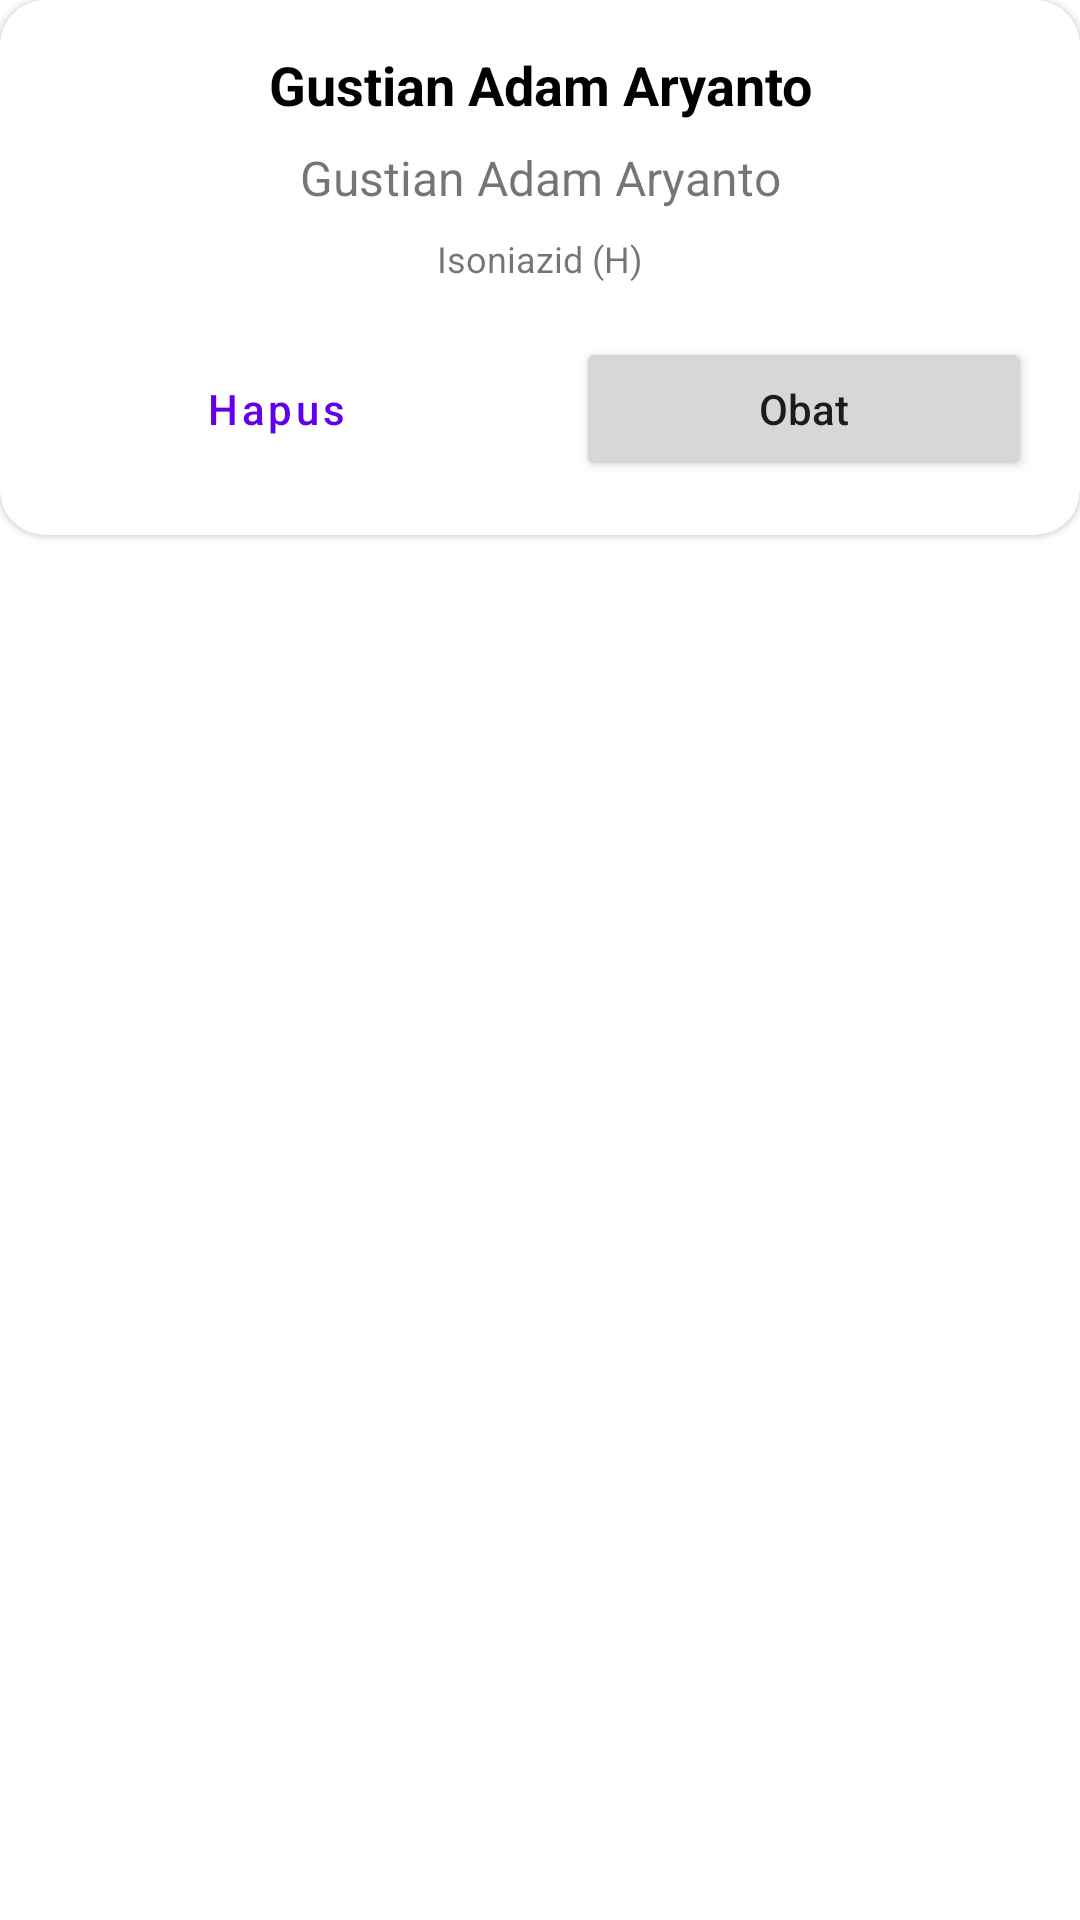

Produce the Android XML layout that renders to this screen, including the resource entries it uses.
<!-- AndroidManifest.xml: application theme Theme.ZeroTB -->
<!-- res/layout/popup_pill.xml -->
<?xml version="1.0" encoding="utf-8"?>
<RelativeLayout xmlns:android="http://schemas.android.com/apk/res/android"
    xmlns:tools="http://schemas.android.com/tools"
    android:layout_width="match_parent"
    android:layout_height="match_parent"
    xmlns:app="http://schemas.android.com/apk/res-auto"
    tools:context=".ui.home.home.patient.popup.pill.popup.PillPopup">

    <com.google.android.material.card.MaterialCardView
        android:layout_width="match_parent"
        android:layout_height="wrap_content"
        app:cardCornerRadius="15dp">

        <RelativeLayout
            android:layout_width="match_parent"
            android:layout_height="wrap_content">

            <TextView
                android:id="@+id/txtName"
                android:layout_width="match_parent"
                android:layout_height="wrap_content"
                android:layout_alignParentTop="true"
                android:layout_marginStart="16dp"
                android:layout_marginTop="16dp"
                android:layout_marginEnd="16dp"
                android:gravity="center"
                android:text="Gustian Adam Aryanto"
                android:textColor="?attr/textBlack"
                android:textSize="18sp"
                android:textStyle="bold" />

            <TextView
                android:id="@+id/txtMedical"
                android:layout_width="match_parent"
                android:layout_height="wrap_content"
                android:layout_below="@id/txtName"
                android:layout_marginStart="16dp"
                android:layout_marginTop="8dp"
                android:layout_marginEnd="16dp"
                android:gravity="center"
                android:text="Gustian Adam Aryanto"
                android:textSize="16sp" />

            <LinearLayout
                android:id="@+id/llDrug"
                android:layout_width="match_parent"
                android:layout_height="wrap_content"
                android:layout_below="@id/txtMedical"
                android:layout_marginTop="8dp"
                android:gravity="center"
                android:orientation="horizontal"
                tools:ignore="UseCompoundDrawables">

                <ImageView
                    android:layout_width="15dp"
                    android:layout_height="15dp"
                    android:src="@drawable/pill"
                    tools:ignore="ContentDescription" />

                <TextView
                    android:id="@+id/txtDrug"
                    android:layout_width="wrap_content"
                    android:layout_height="wrap_content"
                    android:layout_marginStart="10dp"
                    android:layout_marginEnd="10dp"
                    android:ellipsize="end"
                    android:gravity="end"
                    android:maxLines="1"
                    android:text="Isoniazid (H)"
                    android:textSize="12sp" />

                <ImageView
                    android:layout_width="15dp"
                    android:layout_height="15dp"
                    android:src="@drawable/pill"
                    tools:ignore="ContentDescription" />

            </LinearLayout>

            <LinearLayout
                android:layout_width="match_parent"
                android:layout_height="wrap_content"
                android:layout_below="@id/llDrug"
                android:layout_marginTop="18dp"
                android:orientation="horizontal">

                <Button
                    android:id="@+id/btnDeleteDrug"
                    style="@style/Widget.MaterialComponents.Button.OutlinedButton"
                    android:layout_width="0dp"
                    android:layout_height="wrap_content"
                    android:layout_marginStart="16dp"
                    android:layout_marginEnd="12dp"
                    android:layout_marginBottom="18dp"
                    android:layout_weight="1"
                    android:text="Hapus"
                    android:textAllCaps="false" />

                <Button
                    android:id="@+id/btnUpdateDrug"
                    android:layout_width="0dp"
                    android:layout_height="wrap_content"
                    android:layout_marginStart="12dp"
                    android:layout_marginEnd="16dp"
                    android:layout_marginBottom="18dp"
                    android:layout_weight="1"
                    android:text="Obat"
                    android:textAllCaps="false"
                    tools:ignore="ButtonStyle" />

            </LinearLayout>

        </RelativeLayout>

    </com.google.android.material.card.MaterialCardView>

</RelativeLayout>
<!-- resources referenced by this layout -->
<resources>
  <style name="Theme.ZeroTB" parent="Theme.MaterialComponents.DayNight.NoActionBar">
          
          <item name="colorPrimary">@color/purple_500</item>
          <item name="colorPrimaryVariant">@color/purple_700</item>
          <item name="colorOnPrimary">@color/white</item>
          
          <item name="colorSecondary">@color/teal_200</item>
          <item name="colorSecondaryVariant">@color/teal_700</item>
          <item name="colorOnSecondary">@color/black</item>
          
          <item name="android:statusBarColor" tools:targetApi="l">?attr/colorPrimaryVariant</item>
          
          <item name="bgGray">@color/bgGray</item>
          <item name="cornerGray">@color/cornerGray</item>
          <item name="textGray">@color/textGray</item>
          <item name="textBlack">@color/textBlack</item>
      </style>
  <color name="purple_500">#FF6200EE</color>
  <color name="purple_700">#FF3700B3</color>
  <color name="white">#FFFFFFFF</color>
  <color name="teal_200">#FF03DAC5</color>
  <color name="teal_700">#FF018786</color>
  <color name="black">#FF000000</color>
  <color name="bgGray">#F6F6F6</color>
  <color name="cornerGray">#D8D8D8</color>
  <color name="textGray">#808080</color>
  <color name="textBlack">#000000</color>
</resources>
